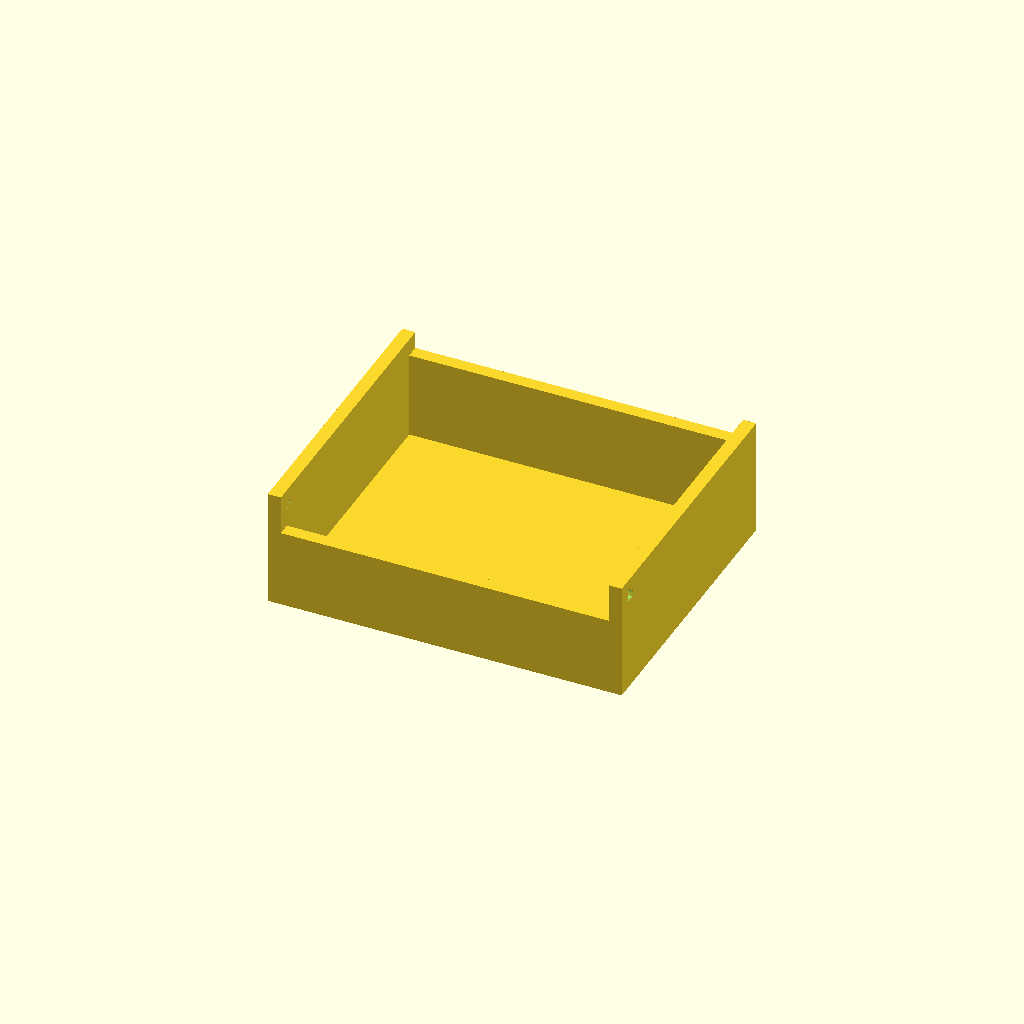
Cell 1 — every parameter at its default value.
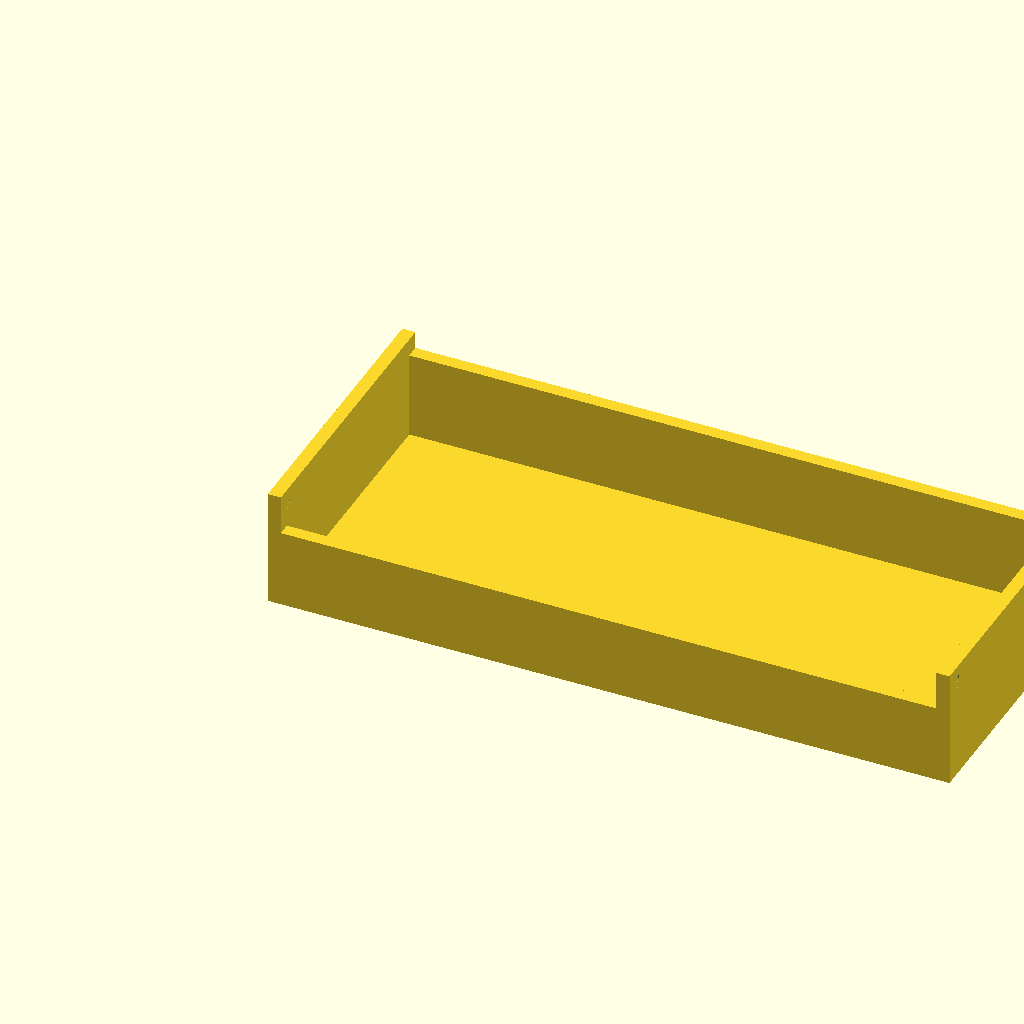
Cell 2 — width set to 150, the other parameters unchanged.
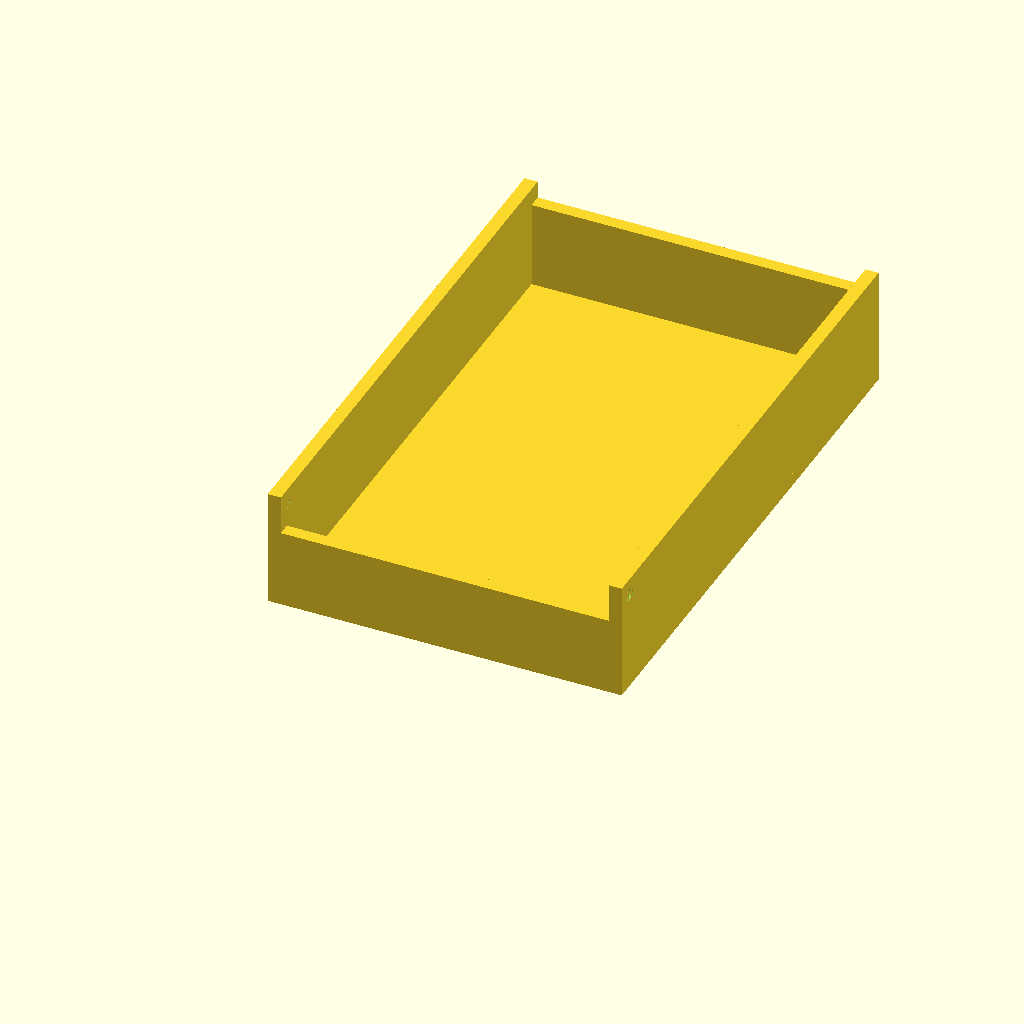
Cell 3: length = 120 (everything else at default).
One fixed orthographic camera (rotation 55°, 0°, 25°; colour scheme Cornfield) for every cell.
Source of the model, Ink/black_bottle_box.scad:
width = 75;
length = 60;

cube([width+6, length+6, 3]);
cube([width+6, 3, 18]);
translate([0, length+3, 0]) cube([width+6, 3, 18+5]);
difference() {
    cube([3, length+6, 18+5+4]);
    translate([0, 4, 18+5]) rotate([0, 90, 0]) cylinder(h=3, r=1.5);
}
difference() {
    translate([width+3, 0, 0]) cube([3, length+6, 18+5+4]);
    translate([width+3, 4, 18+5]) rotate([0, 90, 0]) cylinder(h=3, r=1.5);
}
$fa = 1;
$fs = 0.4;
Customizer parameters (derived from the source; name, type, default, range or options):
width: number, default 75
length: number, default 60
